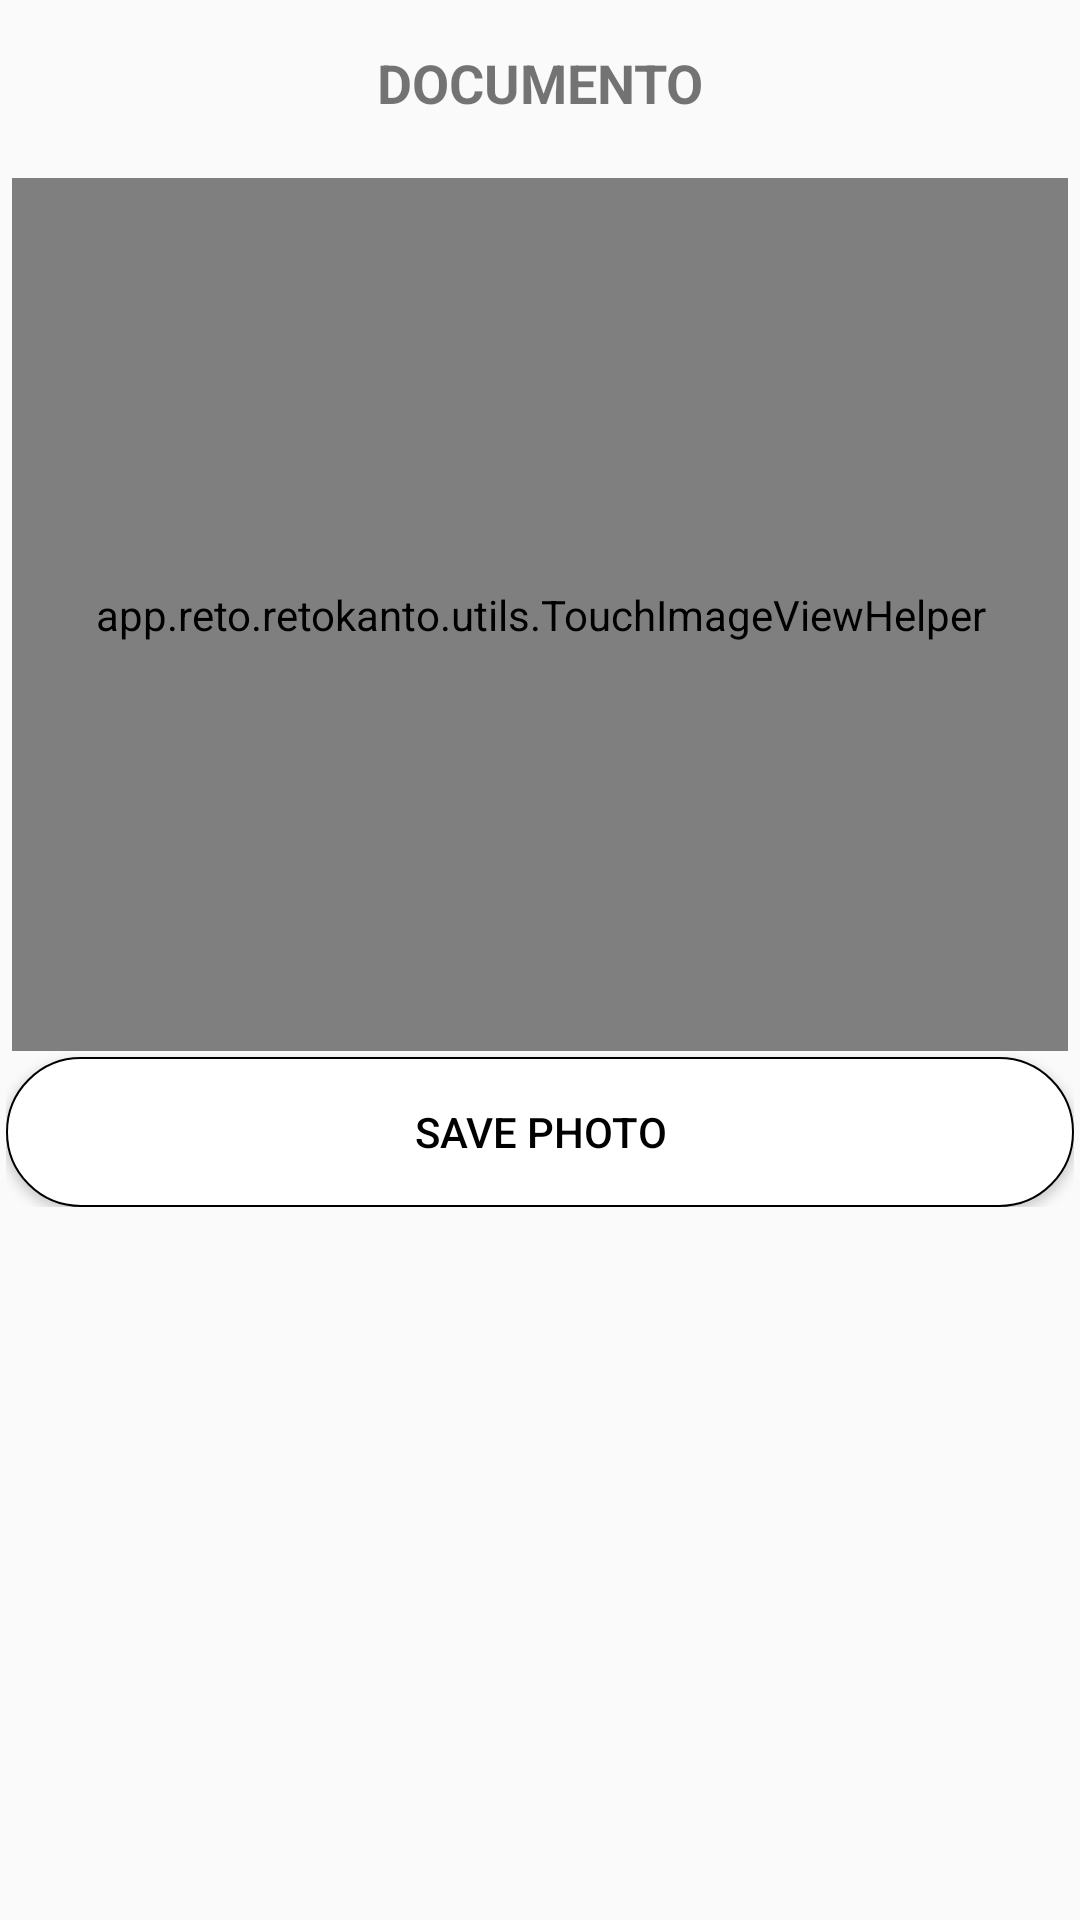

Android layout source for this screen:
<!-- AndroidManifest.xml: application theme AppTheme -->
<!-- res/layout/dialog_photo.xml -->
<?xml version="1.0" encoding="utf-8"?>
<androidx.constraintlayout.widget.ConstraintLayout
    xmlns:android="http://schemas.android.com/apk/res/android"
    xmlns:tools="http://schemas.android.com/tools"
    android:layout_width="match_parent"
    android:layout_height="wrap_content">

    <LinearLayout
        android:layout_width="match_parent"
        android:layout_height="wrap_content"
        android:orientation="vertical"
        android:layout_gravity="center"
        android:gravity="center"
        tools:ignore="MissingConstraints">

        <LinearLayout
            android:id="@+id/llCabezera"
            android:layout_width="match_parent"
            android:layout_height="wrap_content"
            android:orientation="horizontal">

            <TextView
                android:id="@+id/tvTitulo"
                android:layout_width="match_parent"
                android:layout_height="wrap_content"
                android:layout_marginBottom="5dp"
                android:layout_marginTop="5dp"
                android:layout_weight="1"
                android:gravity="center"
                android:lines="2"
                android:text="DOCUMENTO"
                android:textAlignment="center"
                android:textSize="18dp"
                android:textStyle="bold" />

        </LinearLayout>

        <LinearLayout
            android:layout_width="wrap_content"
            android:layout_height="wrap_content"
            android:layout_margin="2dp"
            android:orientation="vertical"
            android:gravity="center">

            <RelativeLayout
                android:layout_width="match_parent"
                android:gravity="center"
                android:layout_height="295dp">

                <app.reto.retokanto.utils.TouchImageViewHelper
                    android:id="@+id/ivFoto"
                    android:layout_width="350dp"
                    android:layout_height="290dp"
                    android:layout_margin="2dp"
                    android:layout_gravity="center"
                    android:layout_alignParentLeft="true"
                    android:layout_alignParentRight="true"
                    android:layout_alignParentTop="true"
                    android:layout_alignParentBottom="true"
                    android:adjustViewBounds="true"
                    android:scaleType="fitXY"
                    android:background="@color/fondo"/>

            </RelativeLayout>


            <Button
                android:id="@+id/btnSubir"
                android:layout_width="match_parent"
                android:layout_height="50dp"
                android:background="@drawable/background_button"
                android:textColor="@color/colorBlack"
                android:text="SAVE PHOTO"/>
        </LinearLayout>


    </LinearLayout>

</androidx.constraintlayout.widget.ConstraintLayout>
<!-- resources referenced by this layout -->
<resources>
  <color name="colorBlack">#000000</color>
  <color name="fondo">#DCE8C6</color>
  <!-- drawable background_button (drawable) -->
  <?xml version="1.0" encoding="utf-8"?>
  <shape xmlns:android="http://schemas.android.com/apk/res/android"
      android:shape="rectangle">
      <gradient
          android:startColor="@color/colorWhite"
          android:centerColor="@color/colorWhite"
          android:endColor="@color/colorWhite"
          android:angle="270" />
      <corners android:radius="25dp" />
      <stroke android:width="2px" android:color="@color/colorBlack" />
  </shape>
  <style name="AppTheme" parent="Theme.AppCompat.Light.DarkActionBar">
          
          <item name="colorPrimary">@color/colorPrimary</item>
          <item name="colorPrimaryDark">@color/colorPrimaryDark</item>
          <item name="colorAccent">@color/colorAccent</item>
      </style>
  <color name="colorWhite">#FFFFFF</color>
  <color name="colorPrimary">#000000</color>
  <color name="colorPrimaryDark">#111111</color>
  <color name="colorAccent">#00CACB</color>
</resources>
